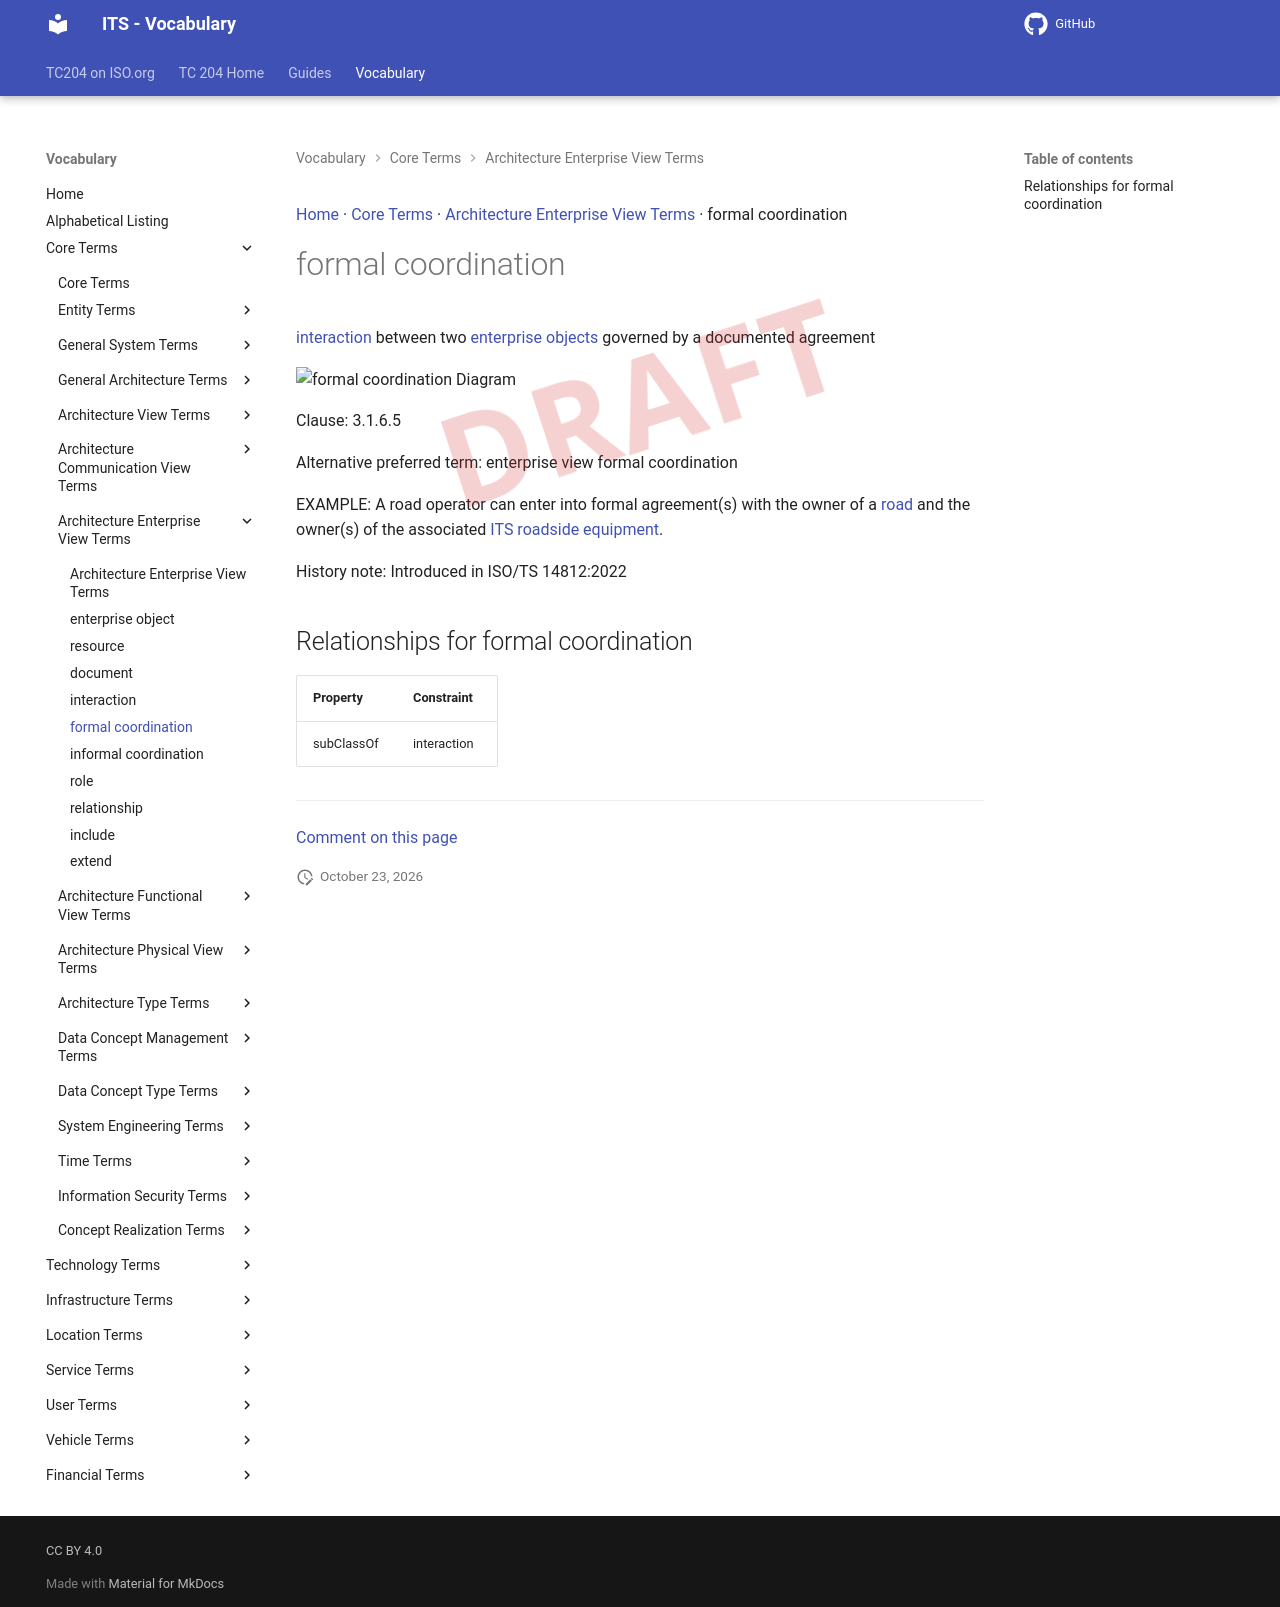

repository: ISO-TC204/iso14812 · page: v1.1.2-alpha.5/terms/formal coordination/index.html · generator: mkdocs

[Home](../index.md) · [Core Terms](groups/Core Terms.md) · [Architecture Enterprise View Terms](patterns/Architecture Enterprise View Terms.md) · formal coordination

# formal coordination

<div class="draft4-watermark" aria-hidden="true"></div>

<enterprise view> [interaction](interaction.md) between two [enterprise objects](enterprise object.md) governed by a documented agreement

<object type="image/svg+xml" data="../../diagrams/formal coordination.dot.svg">
    <img alt="formal coordination Diagram" src="../../diagrams/formal coordination.dot.png" /> <!-- Fallback for non-SVG browsers -->
</object>

Clause: 3.1.6.5

Alternative preferred term: enterprise view formal coordination

EXAMPLE: A road operator can enter into formal agreement(s) with the owner of a [road](road.md) and the owner(s) of the associated [ITS roadside equipment](ITS roadside equipment.md).

History note: Introduced in ISO/TS 14812:2022

## Relationships for formal coordination

| Property | Constraint |
| --- | --- |
| subClassOf | interaction |


---

[Comment on this page](https://github.com/ISO-TC204/iso14812/issues/new?template=page-feedback.yml&title=%5BPage+feedback%5D+formal+coordination&page-title=formal+coordination&page-path=terms%2Fformal+coordination.md)
